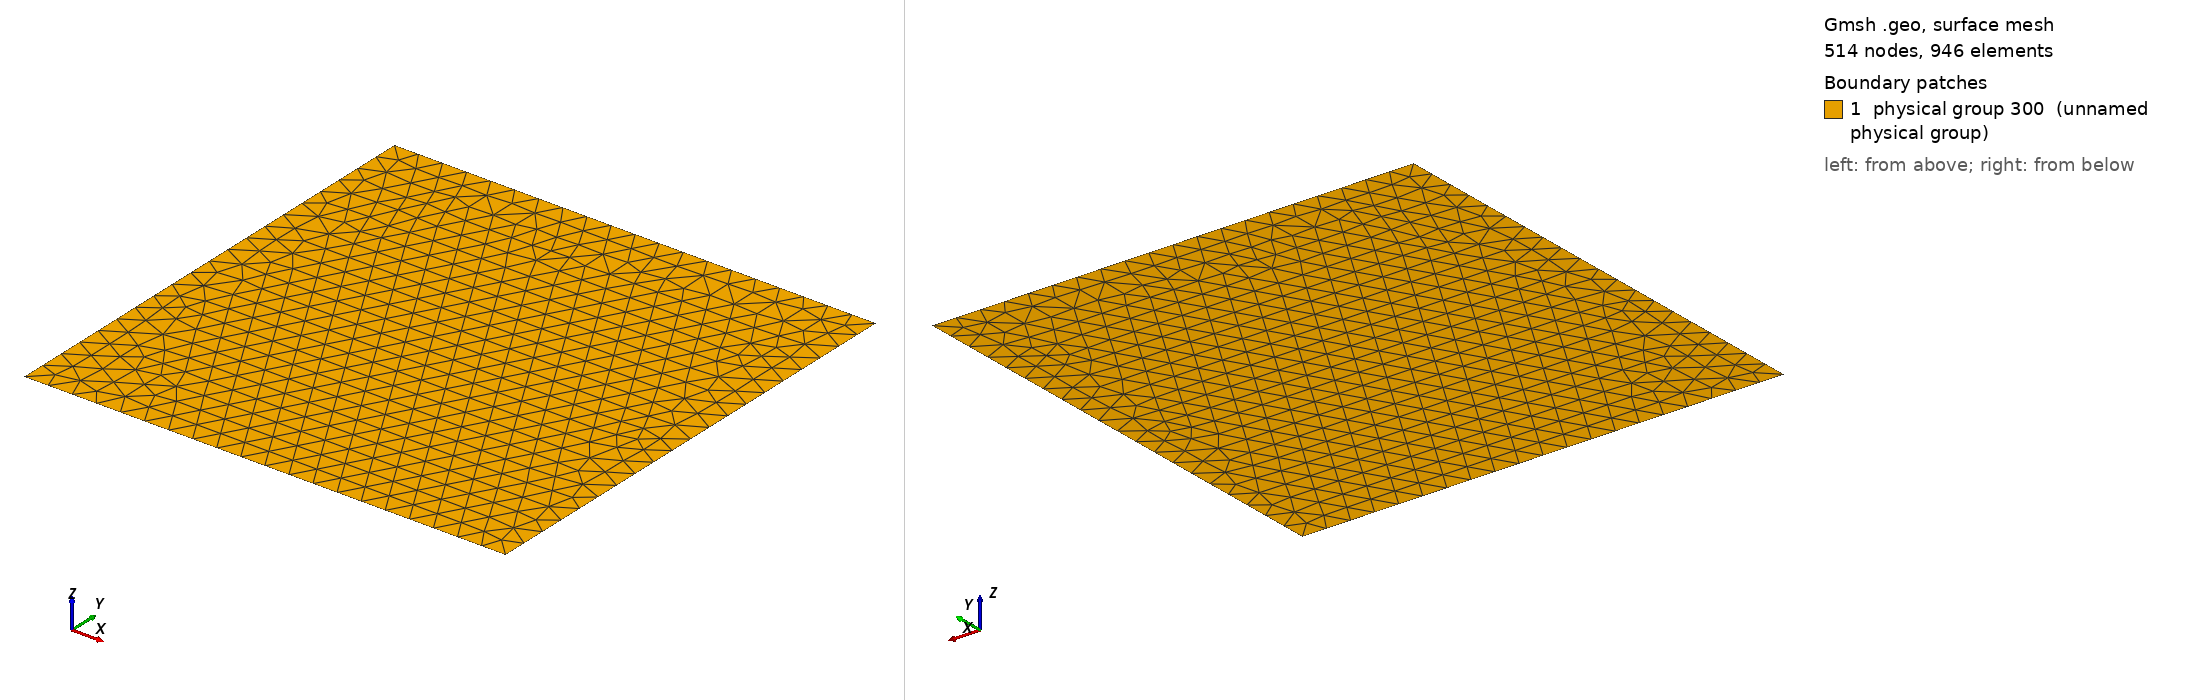

Gmsh geometry script, surface-meshed: 514 nodes, 946 surface elements. Boundary patches (legend numbers): 1 physical group 300 (unnamed physical group). Left view from above one corner, right view from below the opposite corner. Legend entries are the model's physical surfaces. The drawing asked Gmsh for element sizes between 1% and 20% of the model's largest extent; the script's own settings can give other sizes.

=== square.geo (drawn) ===
If (!Exists(h))
  h=0.1;
EndIf

Point(1) = {-1.0, -1.0, 0.0, h};
Point(2) = { 1.0, -1.0, 0.0, h};
Point(3) = { 1.0,  1.0, 0.0, h};
Point(4) = {-1.0,  1.0, 0.0, h};

Line(1) = {1, 2};
Line(2) = {2, 3};
Line(3) = {3, 4};
Line(4) = {4, 1};

Line Loop(1) = {4, 1, 2, 3};
Plane Surface(1) = {1};

Physical Curve(101) = {1}; // Bottom.
Physical Curve(201) = {2}; // Right.
Physical Curve(202) = {3}; // Top.
Physical Curve(102) = {4}; // Left.

Physical Surface(300) = {1}; // The whole domain.
